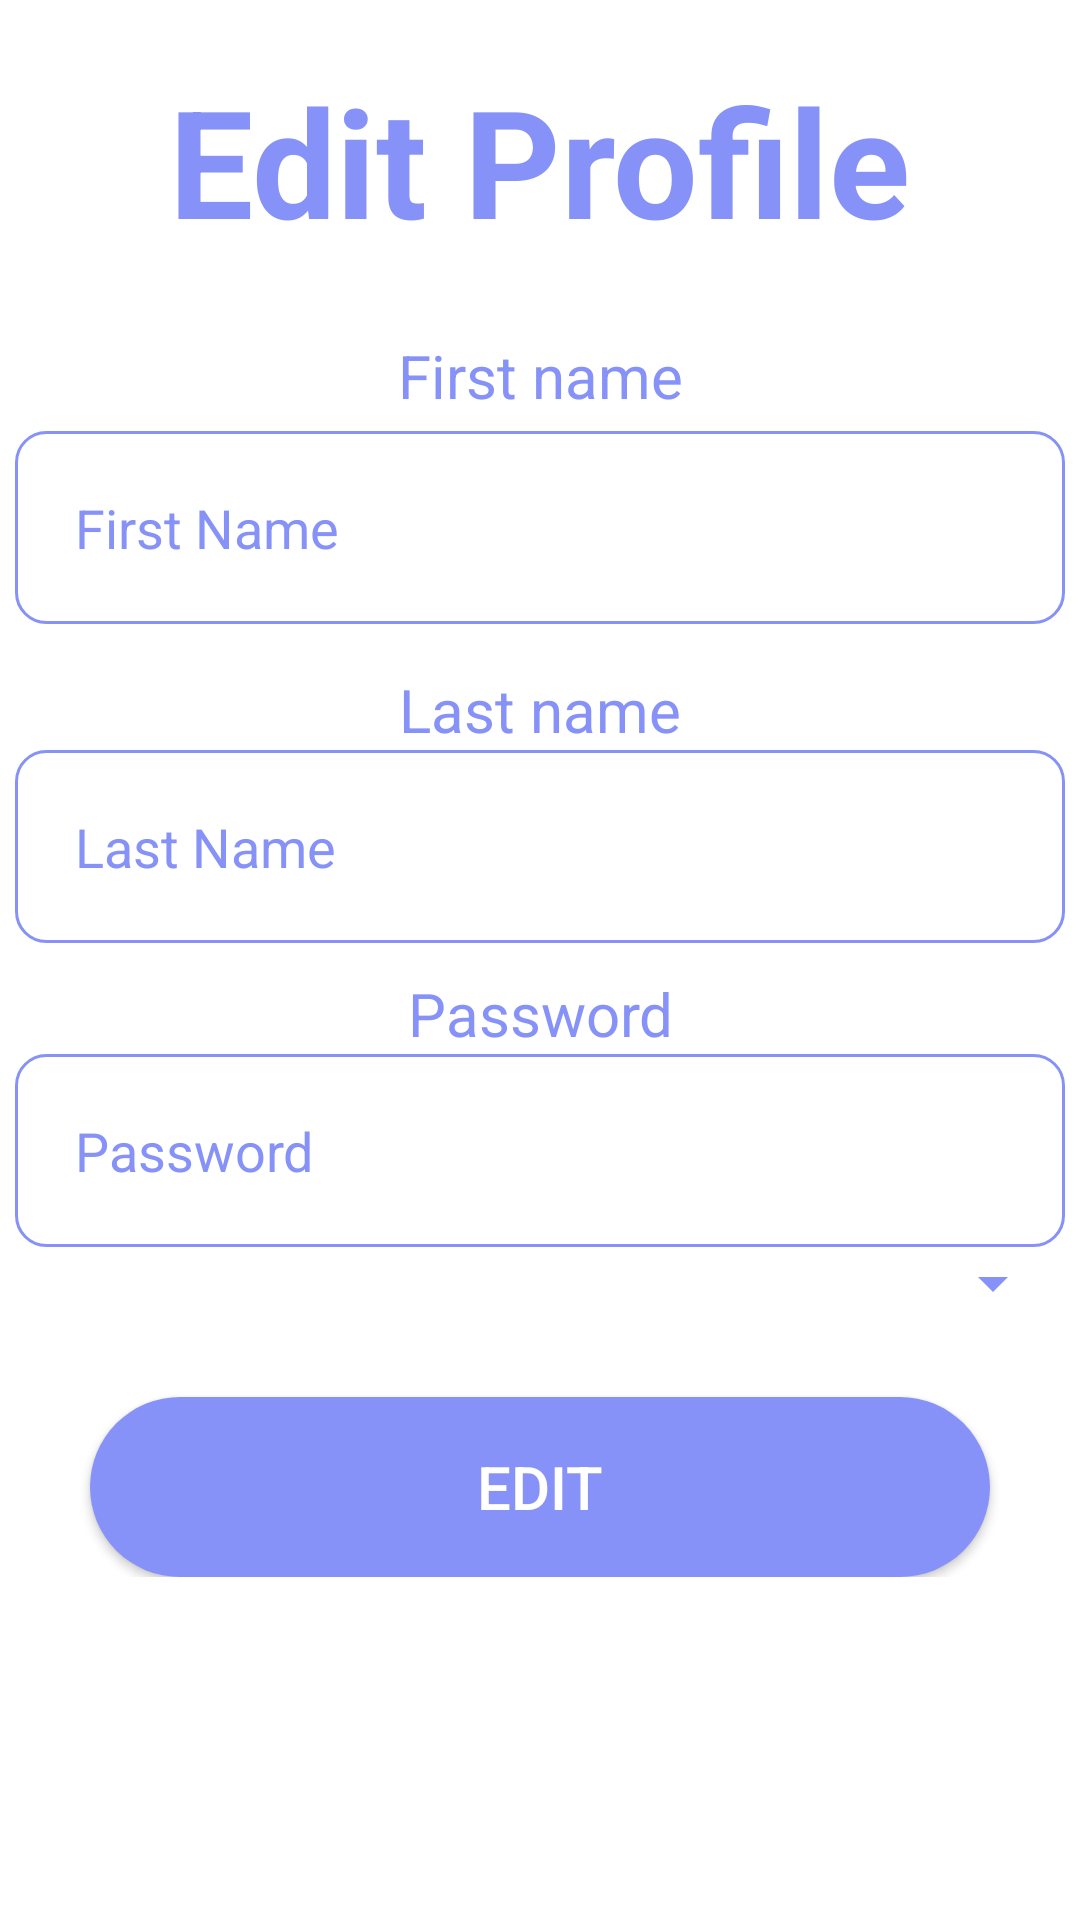

This screen was rendered from an Android layout file. Write that file and the resources it references.
<!-- AndroidManifest.xml: application theme Theme.Deema_Hamed_1180200 -->
<!-- res/layout/fragment_profile.xml -->
<?xml version="1.0" encoding="utf-8"?>
<LinearLayout xmlns:android="http://schemas.android.com/apk/res/android"
    xmlns:app="http://schemas.android.com/apk/res-auto"
    xmlns:tools="http://schemas.android.com/tools"
    android:layout_width="match_parent"
    android:layout_height="match_parent"
    android:background="#FFFFFF"
    android:orientation="vertical"
    tools:context=".ProfileFragment">

    <LinearLayout
        android:layout_width="match_parent"
        android:layout_height="wrap_content"
        android:orientation="vertical"
        android:layout_gravity="center">

        <TextView
            android:id="@+id/textview"
            android:layout_width="wrap_content"
            android:layout_height="wrap_content"
            android:layout_gravity="center"
            android:layout_marginTop="20dp"
            android:text="Edit Profile"
            android:textColor="#FF8692F7"
            android:textSize="50dp"
            android:textStyle="bold"
            android:layout_marginBottom="25dp"
            />
    </LinearLayout>

    <LinearLayout
        android:layout_width="match_parent"
        android:layout_height="wrap_content"

        android:orientation="vertical">

        <TextView
            android:id="@+id/firstName"
            android:layout_width="match_parent"
            android:layout_height="wrap_content"
            android:text="First name"
            android:textColor="#FF8692F7"
            android:textAlignment="center"
            android:textSize="20sp"
            app:layout_constraintEnd_toEndOf="parent"
            app:layout_constraintTop_toTopOf="parent" />

        <EditText
            android:id="@+id/first_name"
            android:layout_width="350dp"
            android:layout_height="wrap_content"
            android:hint="First Name"
            android:inputType="textPersonName"
            android:textColorHint="#FF8692F7"
            android:layout_gravity="center"

            android:layout_marginTop="5dp"
            android:layout_marginBottom="5dp"
            android:background="@drawable/edit"
            android:padding="20dp"
            />



        <TextView
            android:id="@+id/lastName"
            android:layout_width="match_parent"
            android:layout_height="wrap_content"
            android:text="Last name"
            android:textColor="#FF8692F7"
            android:textAlignment="center"
            android:textSize="20sp"
            android:layout_marginTop="10dp"
            app:layout_constraintEnd_toEndOf="parent"
            app:layout_constraintTop_toTopOf="parent" />

        <EditText
            android:id="@+id/last_name"
            android:layout_width="350dp"
            android:layout_height="wrap_content"
            android:hint="Last Name"
            android:inputType="textPersonName"
            android:textColorHint="#FF8692F7"
            android:layout_gravity="center"

            android:background="@drawable/edit"
            android:padding="20dp"
            />


        <TextView
            android:id="@+id/passwordd"
            android:layout_width="match_parent"
            android:layout_height="wrap_content"

            android:text="Password"
            android:textColor="#FF8692F7"
            android:textAlignment="center"
            android:textSize="20sp"
            android:layout_marginTop="10dp"
            app:layout_constraintEnd_toEndOf="parent"
            app:layout_constraintTop_toTopOf="parent" />
        <EditText
            android:id="@+id/password"
            android:layout_width="350dp"
            android:layout_height="wrap_content"
            android:hint="Password"

            android:inputType="textPersonName"
            android:textColorHint="#FF8692F7"
            android:layout_gravity="center"
            android:background="@drawable/edit"
            android:padding="20dp"/>


        <Spinner
            android:id="@+id/continentSpinner"
            android:layout_width="330dp"
            android:layout_height="wrap_content"
            android:layout_gravity="center"

            android:autofillHints="@android:string/selectTextMode"
            android:backgroundTint="#FF8692F7"
            android:hapticFeedbackEnabled="false"
            android:tooltipText="Select a Continent "
            app:layout_constraintEnd_toEndOf="parent"
            app:layout_constraintTop_toTopOf="parent"
            android:textColor="#FF8692F7"
            android:layout_marginLeft="10dp"
            android:layout_marginBottom="1dp"

            />

        <Button
            android:id="@+id/editButton"
            android:layout_width="300dp"
            android:layout_height="60dp"
            android:layout_gravity="center"
            android:text="Edit"
            android:textSize="20sp"
            android:textColor="#fff"
            android:layout_marginTop="25dp"
            android:background="@drawable/button"
            />




    </LinearLayout>

</LinearLayout>
<!-- resources referenced by this layout -->
<resources>
  <!-- drawable button (drawable) -->
  <?xml version="1.0" encoding="UTF-8"?>
      <shape xmlns:android="http://schemas.android.com/apk/res/android">
  
      <solid android:color="#FF8692F7"/>
  
      <corners android:radius="100dp"/>
  
  </shape>
  <!-- drawable edit (drawable) -->
  <?xml version="1.0" encoding="UTF-8"?>
      <shape xmlns:android="http://schemas.android.com/apk/res/android">
  
      <solid android:color="#fff"/>
  
      <stroke android:color="#FF8692F7"/>
  
      <stroke android:width="1dp"/>
  
      <corners android:radius="10dp"/>
  
  </shape>
  <style name="Theme.Deema_Hamed_1180200" parent="Theme.AppCompat.Light.DarkActionBar">
          
          <item name="colorPrimary">@color/lavender</item>
          <item name="colorPrimaryDark">@color/lavender</item>
  
          <item name="colorAccent">@color/lavender</item>
          
      </style>
  <color name="lavender">#8692f7</color>
</resources>
